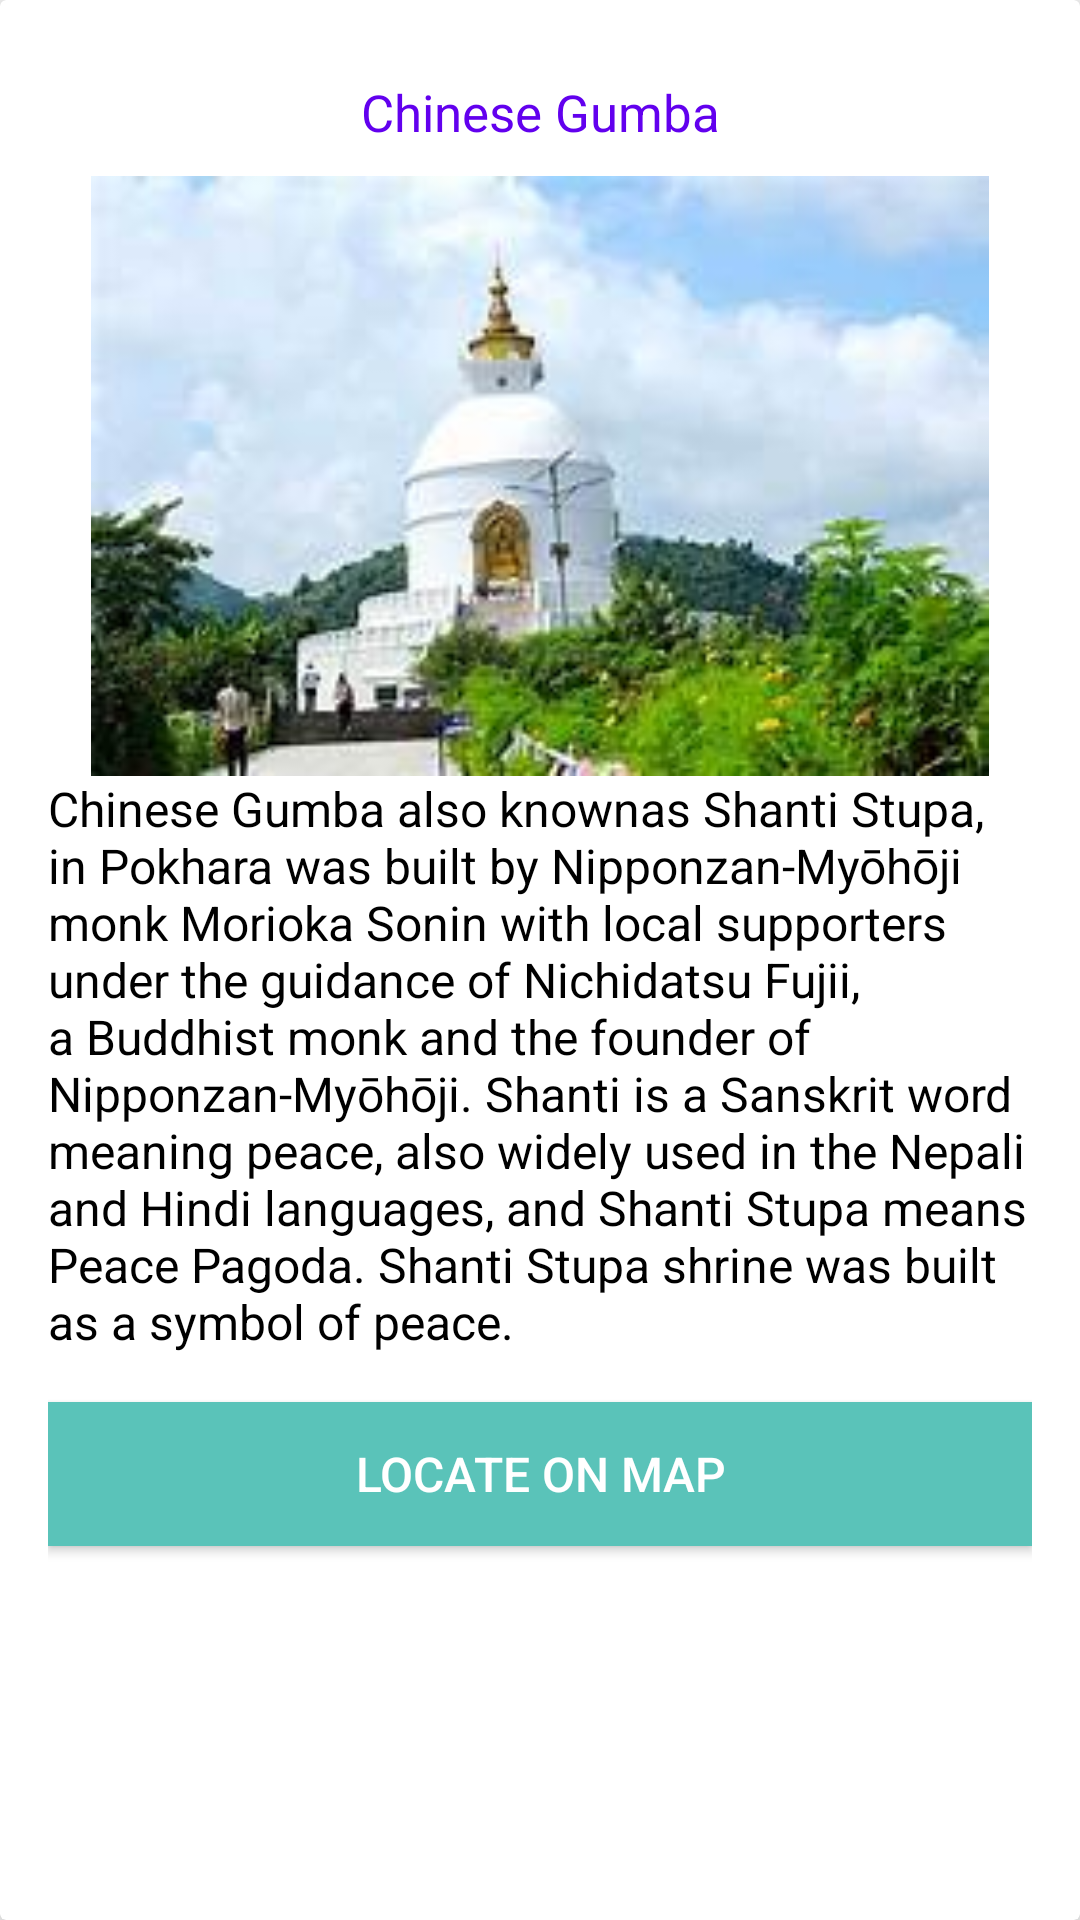

The Android layout XML behind this screen, and the referenced resources:
<!-- AndroidManifest.xml: application theme AppTheme.NoActionBar -->
<!-- res/layout/activity_retrieve_details.xml -->
<?xml version="1.0" encoding="utf-8"?>
<androidx.cardview.widget.CardView xmlns:android="http://schemas.android.com/apk/res/android"
    android:layout_width="match_parent"
    android:layout_height="wrap_content"
    xmlns:app="http://schemas.android.com/apk/res-auto"
    android:layout_marginTop="20dp"
    android:layout_marginStart="15dp"
    android:layout_marginEnd="15dp"
    app:cardElevation="15dp"
    >
    <LinearLayout
        android:id="@+id/place"
        android:layout_margin="16dp"
        android:layout_width="match_parent"
        android:orientation="vertical"
        android:layout_height="match_parent"

        >
        <TextView
            android:id="@+id/placename"
            android:layout_width="match_parent"
            android:layout_height="wrap_content"
            android:layout_below="@+id/itemimage"
            android:layout_marginTop="10dp"
            android:text="Chinese Gumba"
            android:gravity="center_horizontal"
            android:textSize="17sp"
            android:textColor="@color/design_default_color_primary"/>

      <ImageView
            android:id="@+id/itemimage"
            android:layout_width="match_parent"
            android:layout_height="200dp"
            android:layout_below="@+id/placename"
            android:layout_marginTop="10dp"
          android:src="@drawable/stupa"
            />



      <TextView
            android:id="@+id/details"
            android:textSize="16sp"
            android:text="Chinese Gumba also knownas Shanti Stupa, in Pokhara was built by Nipponzan-Myōhōji monk Morioka Sonin with local supporters under the guidance of Nichidatsu Fujii, a Buddhist monk and the founder of Nipponzan-Myōhōji. Shanti is a Sanskrit word meaning peace, also widely used in the Nepali and Hindi languages, and Shanti Stupa means Peace Pagoda. Shanti Stupa shrine was built as a symbol of peace. "
            android:textColor="@android:color/black"
            android:layout_width="match_parent"
            android:layout_height="wrap_content" />
        <Button
            android:id="@+id/locate_button"
            android:layout_marginTop="16dp"
            android:textSize="16sp"
            android:layout_width="match_parent"
            android:layout_height="wrap_content"
            android:text="Locate On Map"
            android:background="@color/colorPrimary"
            android:textColor="@android:color/white"/>
    </LinearLayout>



</androidx.cardview.widget.CardView>
<!-- resources referenced by this layout -->
<resources>
  <color name="colorPrimary">#5AC3B9</color>
  <!-- drawable stupa: jpg bitmap (drawable, 8160 bytes) -->
  <style name="AppTheme.NoActionBar">
          <item name="windowActionBar">false</item>
          <item name="windowNoTitle">true</item>
      </style>
</resources>
